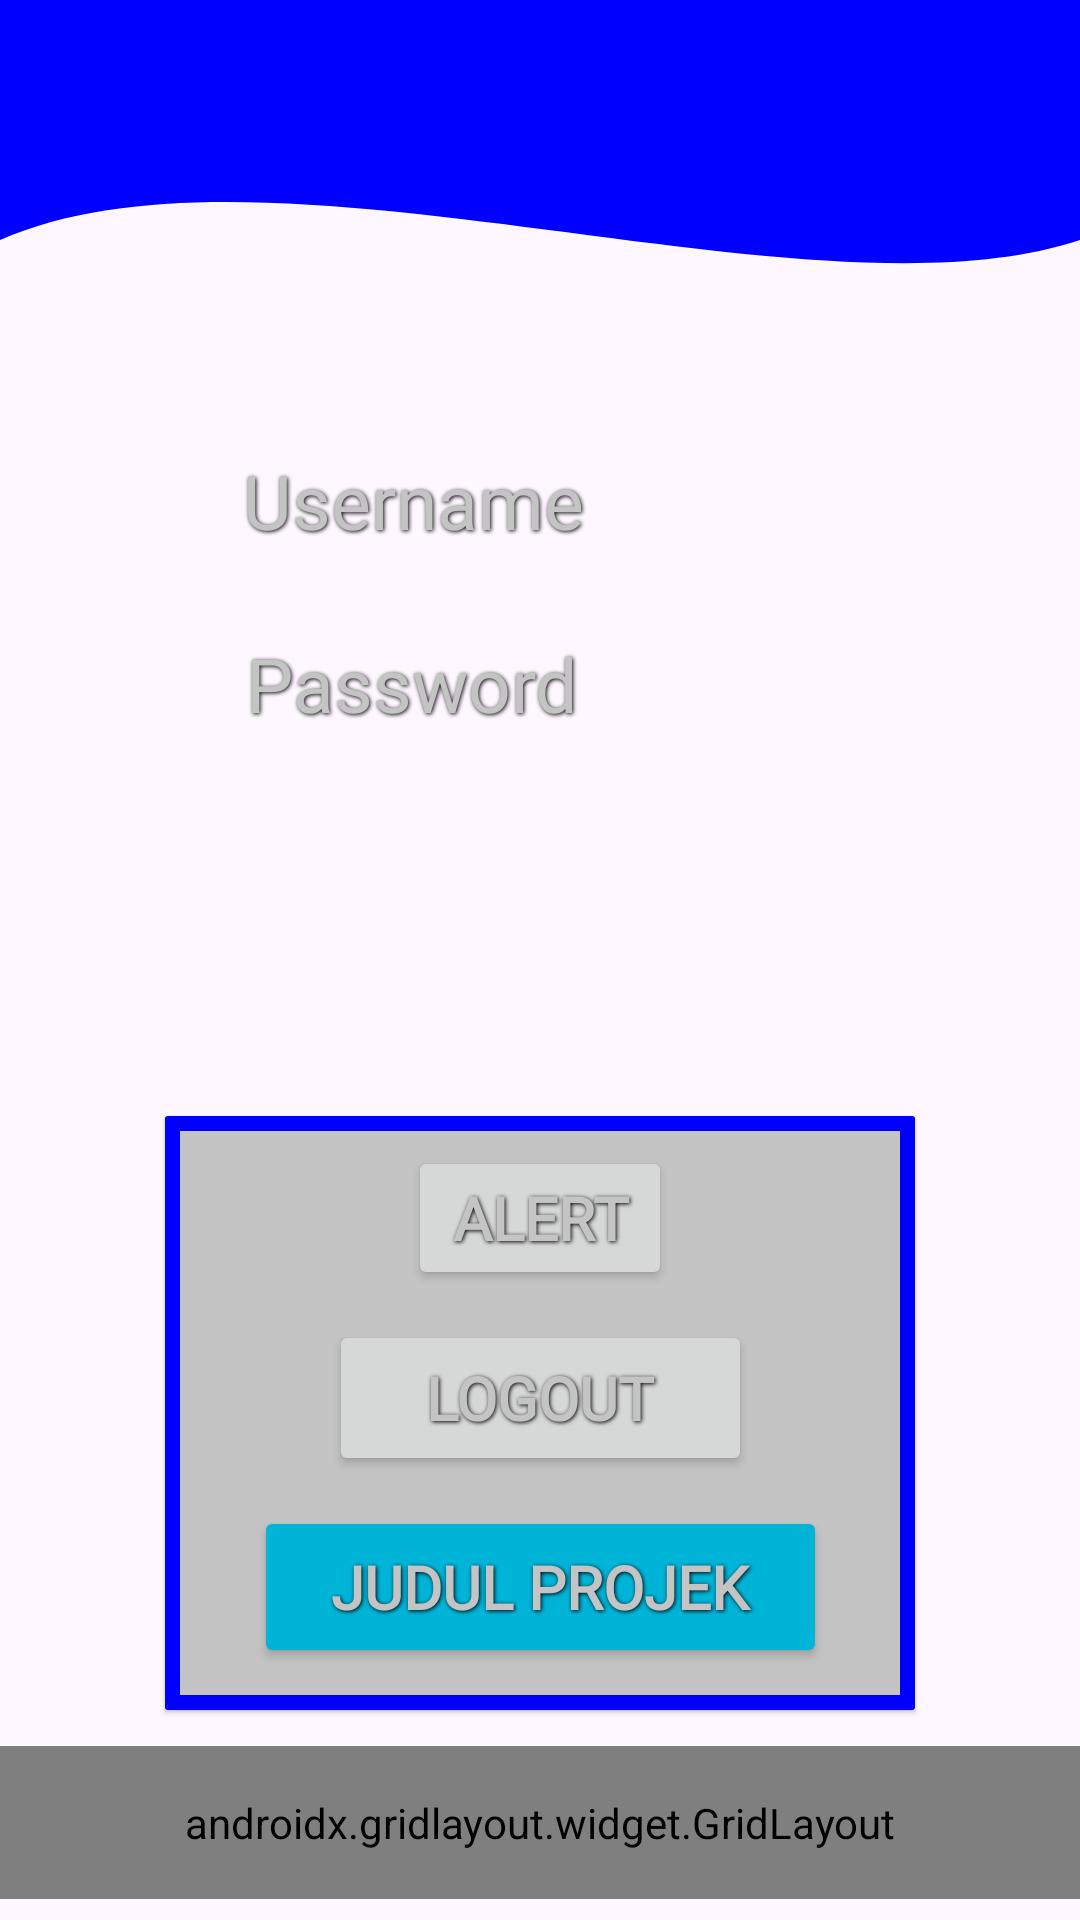

This screen was rendered from an Android layout file. Write that file and the resources it references.
<!-- AndroidManifest.xml: application theme Theme.NaufalLingzhi_TIA -->
<!-- res/layout/fragment_home.xml -->
<?xml version="1.0" encoding="utf-8"?>
<androidx.constraintlayout.widget.ConstraintLayout
    xmlns:tools="http://schemas.android.com/tools"
    xmlns:android="http://schemas.android.com/apk/res/android"
    android:layout_width="match_parent"
    android:layout_height="match_parent"
    xmlns:app="http://schemas.android.com/apk/res-auto"
    android:background="@drawable/wallpaper"
    tools:context=".Home.HomeFragment">

    <View
        android:id="@+id/background_header"
        android:layout_width="0dp"
        android:layout_height="200dp"
        android:background="@drawable/bg_header_wave"
        app:layout_constraintStart_toStartOf="parent"
        app:layout_constraintEnd_toEndOf="parent"
        app:layout_constraintTop_toTopOf="parent" />

    <androidx.appcompat.widget.Toolbar
        android:id="@+id/toolbar"
        android:layout_width="match_parent"
        android:layout_height="?attr/actionBarSize"
        android:background="@color/blue_login"
        app:layout_constraintEnd_toEndOf="parent"
        app:layout_constraintStart_toStartOf="parent"
        app:layout_constraintTop_toTopOf="parent"
        app:subtitleTextColor="@android:color/white"
        app:titleTextColor="@android:color/white"
        />

    <TextView
        android:id="@+id/txtusername"

        style="@style/AnimeEditText"

        android:layout_width="212dp"
        android:layout_height="41dp"

        android:layout_marginTop="150dp"

        android:text="Username"
        android:textSize="25sp"

        app:layout_constraintEnd_toEndOf="parent"
        app:layout_constraintHorizontal_bias="0.547"

        app:layout_constraintStart_toStartOf="parent"
        app:layout_constraintTop_toTopOf="parent" />

    <TextView
        android:id="@+id/txtpassword"

        style="@style/AnimeEditText"

        android:layout_width="210dp"
        android:layout_height="36dp"

        android:layout_marginTop="20dp"
        android:text="Password"

        android:textSize="25sp"
        app:layout_constraintEnd_toEndOf="parent"

        app:layout_constraintHorizontal_bias="0.547"

        app:layout_constraintStart_toStartOf="parent"
        app:layout_constraintTop_toBottomOf="@+id/txtusername" />


    

    <com.google.android.material.card.MaterialCardView

        android:id="@+id/cardmenu"

        android:layout_width="250dp"
        android:layout_height="198dp"

        android:layout_marginTop="125dp"
        app:cardBackgroundColor="@color/silver"
        app:cardCornerRadius="1dp"

        app:cardElevation="1dp"
        app:layout_constraintEnd_toEndOf="parent"

        app:layout_constraintStart_toStartOf="parent"
        app:layout_constraintTop_toBottomOf="@+id/txtpassword"

        app:strokeColor="@color/blue_login"

        app:strokeWidth="5dp">


        <androidx.constraintlayout.widget.ConstraintLayout

            android:layout_width="match_parent"
            android:layout_height="match_parent"

            android:padding="10dp">


            

            <Button
                android:id="@+id/btnalert"

                style="@style/AnimeButton"

                android:layout_width="wrap_content"
                android:layout_height="wrap_content"

                android:text="Alert"

                app:layout_constraintEnd_toEndOf="parent"

                app:layout_constraintStart_toStartOf="parent"
                app:layout_constraintTop_toTopOf="parent" />


            

            <Button
                android:id="@+id/logout"

                style="@style/AnimeButton"

                android:layout_width="141dp"
                android:layout_height="52dp"

                android:layout_marginTop="10dp"

                android:text="@string/btn_logout"

                app:layout_constraintEnd_toEndOf="parent"

                app:layout_constraintStart_toStartOf="parent"
                app:layout_constraintTop_toBottomOf="@+id/btnalert" />


            

            <Button
                android:id="@+id/btnsnackbar"

                style="@style/AnimeButton"

                android:layout_width="191dp"
                android:layout_height="54dp"

                android:layout_marginTop="10dp"

                android:backgroundTint="@color/cyan_registrasi"

                android:text="@string/btn_snackbar"

                app:layout_constraintEnd_toEndOf="parent"

                app:layout_constraintStart_toStartOf="parent"
                app:layout_constraintTop_toBottomOf="@+id/logout" />


        </androidx.constraintlayout.widget.ConstraintLayout>

    </com.google.android.material.card.MaterialCardView>

    <androidx.gridlayout.widget.GridLayout
        android:id="@+id/gridMenu"
        android:layout_width="0dp"
        android:layout_height="wrap_content"
        android:layout_marginTop="12dp"
        android:padding="16dp"
        app:columnCount="3"
        app:layout_constraintEnd_toEndOf="parent"
        app:layout_constraintHorizontal_bias="0.0"
        app:layout_constraintStart_toStartOf="parent"
        app:layout_constraintTop_toBottomOf="@+id/cardmenu"
        app:useDefaultMargins="true">

        <Button
            android:id="@+id/btnToLima"
            style="@style/AnimeButton"
            android:layout_width="wrap_content"
            android:layout_height="wrap_content"
            android:text="P5"
            app:layout_columnWeight="1"
            app:layout_gravity="fill_horizontal" />

        <Button
            android:id="@+id/btnlogout2"
            style="@style/AnimeButton"
            android:layout_width="wrap_content"
            android:layout_height="wrap_content"
            android:text="LogOut2"
            app:layout_columnWeight="1"
            app:layout_gravity="fill_horizontal" />

        <Button
            android:id="@+id/btnToEnam"
            style="@style/AnimeButton"
            android:layout_width="wrap_content"
            android:layout_height="wrap_content"
            android:text="P6"
            app:layout_columnWeight="1"
            app:layout_gravity="fill_horizontal"
            />

        <Button
            android:id="@+id/btnToSembilan"
            style="@style/AnimeButton"
            android:layout_width="wrap_content"
            android:layout_height="wrap_content"
            android:text="P9"
            app:layout_columnWeight="1"
            app:layout_gravity="fill_horizontal" />

        <Button
            android:id="@+id/btnToTenth"
            style="@style/AnimeButton"
            android:layout_width="wrap_content"
            android:layout_height="wrap_content"
            android:text="P10"
            app:layout_columnWeight="1"
            app:layout_gravity="fill_horizontal" />

    </androidx.gridlayout.widget.GridLayout>
</androidx.constraintlayout.widget.ConstraintLayout>
<!-- resources referenced by this layout -->
<resources>
  <color name="blue_login">#0000FF</color>
  <color name="cyan_registrasi">#00B4D8</color>
  <color name="silver">#C4C4C4</color>
  <!-- drawable bg_header_wave (drawable) -->
  <?xml version="1.0" encoding="utf-8"?>
  <vector xmlns:android="http://schemas.android.com/apk/res/android"
      android:width="100dp"
      android:height="100dp"
      android:viewportWidth="100"
      android:viewportHeight="100">
      <path
          android:fillColor="#0000FF"
          android:pathData="M0,0 L100,0 L100,40 C75,55 25,20 0,40 Z"
          />
  </vector>
  <string name="btn_logout">LogOut</string>
  <string name="btn_snackbar">Judul Projek</string>
  <style name="AnimeButton" parent="AnimeTextStyle">
          <item name="android:layout_width">match_parent</item>
          <item name="android:layout_height">wrap_content</item>
          <item name="android:layout_marginHorizontal">75dp</item>
          <item name="android:textStyle">bold</item>
          <item name="android:textSize">20sp</item>
          <item name="android:textColor">@color/silver</item>
          <item name="android:textColorHint">@color/silver</item>
      </style>
  <style name="AnimeEditText" parent="AnimeTextStyle">
          <item name="android:layout_width">275dp</item>
          <item name="android:layout_height">50dp</item>
          <item name="android:ems">10</item>
          <item name="android:textColor">@color/silver</item>
          <item name="android:textColorHint">@color/silver</item>
      </style>
  <style name="Theme.NaufalLingzhi_TIA" parent="Base.Theme.NaufalLingzhi_TIA" />
  <style name="AnimeTextStyle">
          <item name="android:fontFamily">@font/dynapuff</item>
          <item name="android:shadowColor">@color/shadow_black</item>
          <item name="android:shadowDx">1</item>
          <item name="android:shadowDy">1</item>
          <item name="android:shadowRadius">3</item>
      </style>
  <style name="Base.Theme.NaufalLingzhi_TIA" parent="Theme.Material3.DayNight.NoActionBar">
          
          
      </style>
  <color name="shadow_black">#000000</color>
</resources>
